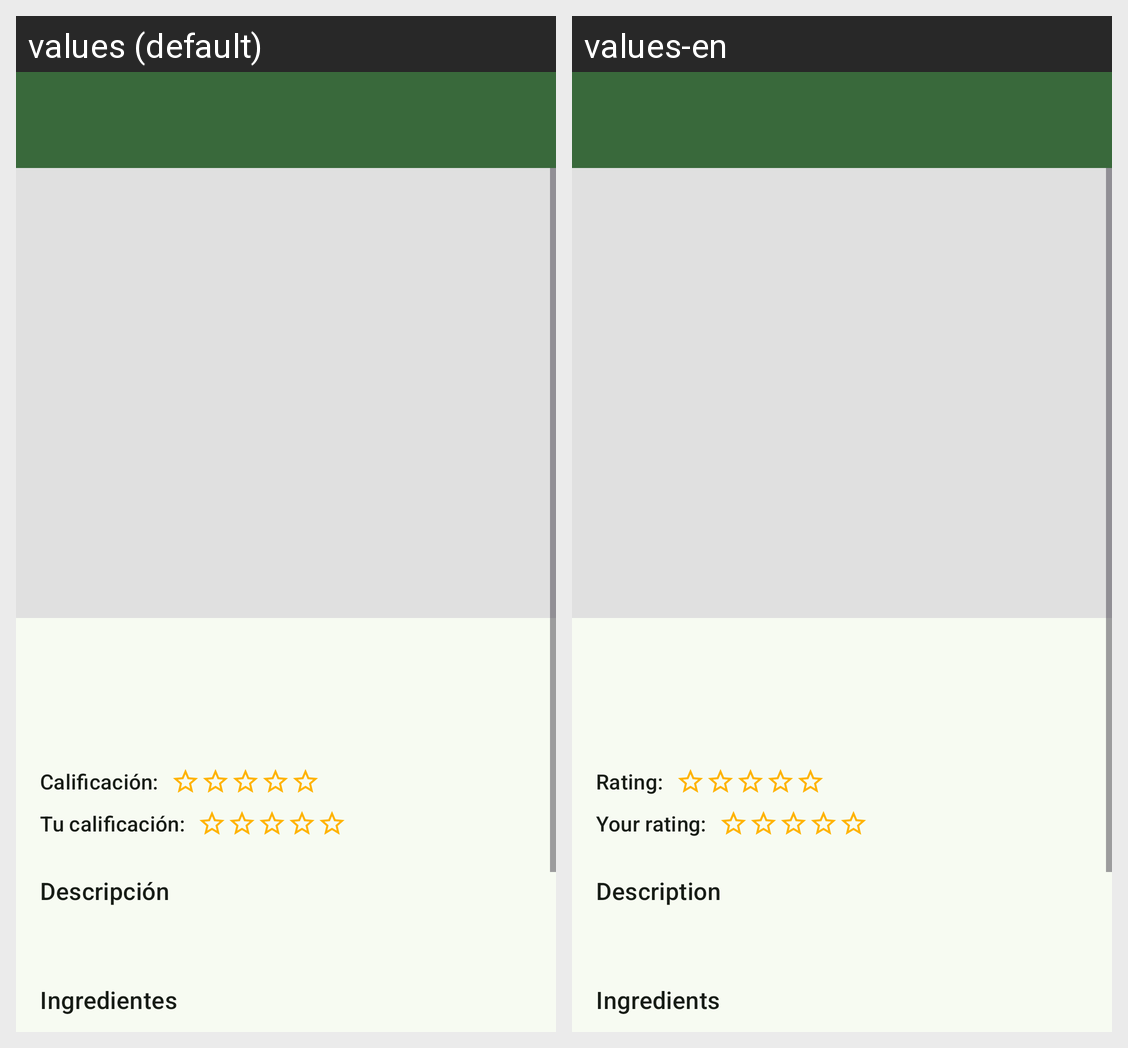

For this localized Android screen grid, give each drawn string resource with its value in every locale shown.
Android screen res/layout/activity_recipe_detail.xml rendered under 2 locales, left to right: values (default), values-en. Device: Nexus 5 (rendered at 1080×1920; each locale shown at half size, 540×960, under a caption strip naming it); theme AppTheme.
Strings drawn on this screen, with the default value and each locale's value (text and hints the layout hard-codes, and strings that could not be matched under every locale, appear in the picture but are not listed):

recipe_detail_avg_rating_label
  values: Calificación:
  values-en: Rating:

recipe_detail_user_rating_label
  values: Tu calificación:
  values-en: Your rating:

recipe_detail_description_label
  values: Descripción
  values-en: Description

recipe_detail_ingredients_label
  values: Ingredientes
  values-en: Ingredients
